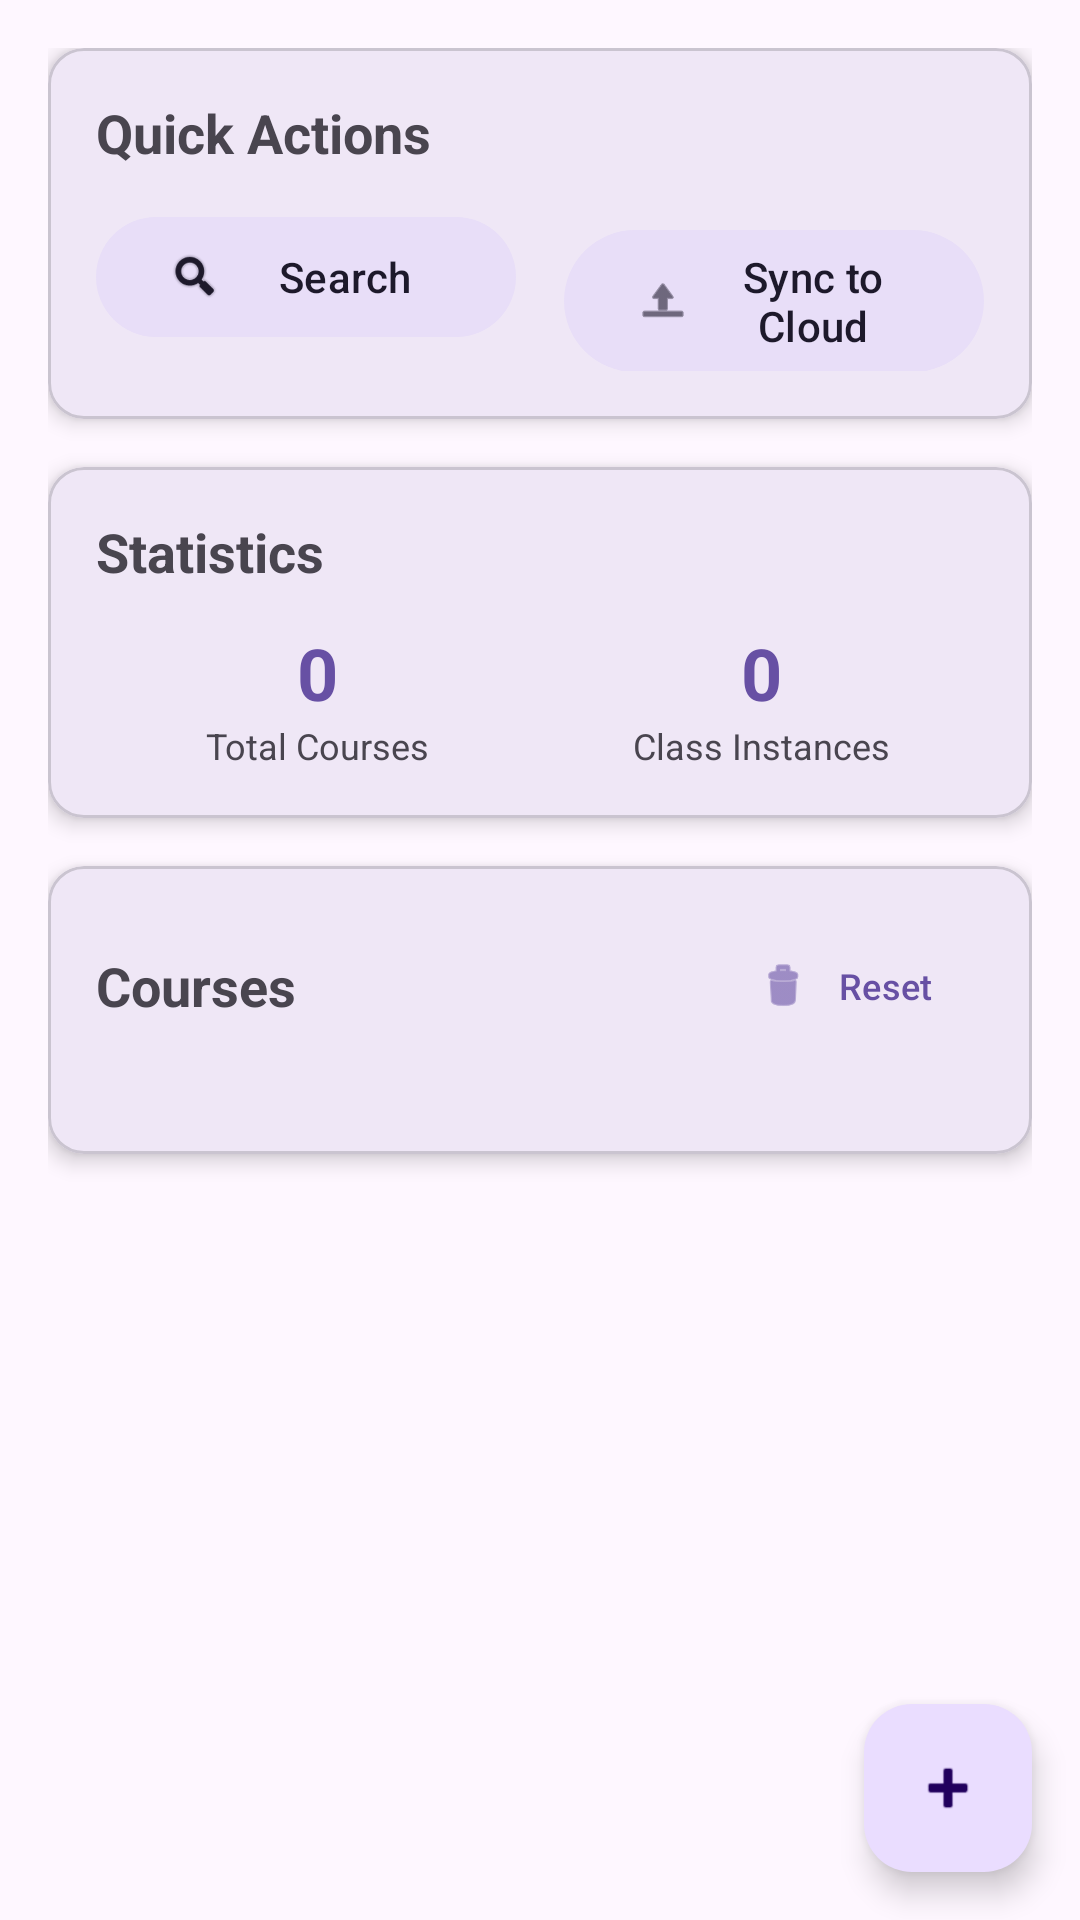

The Android layout XML behind this screen, and the referenced resources:
<!-- AndroidManifest.xml: application theme Theme.UniversalYogaNative -->
<!-- res/layout/fragment_home.xml -->
<?xml version="1.0" encoding="utf-8"?>
<androidx.coordinatorlayout.widget.CoordinatorLayout xmlns:android="http://schemas.android.com/apk/res/android"
    xmlns:app="http://schemas.android.com/apk/res-auto"
    android:layout_width="match_parent"
    android:layout_height="match_parent">

    <androidx.core.widget.NestedScrollView
        android:layout_width="match_parent"
        android:layout_height="match_parent">

        <LinearLayout
            android:layout_width="match_parent"
            android:layout_height="wrap_content"
            android:orientation="vertical"
            android:padding="16dp">

            
            <com.google.android.material.card.MaterialCardView
                android:layout_width="match_parent"
                android:layout_height="wrap_content"
                android:layout_marginBottom="16dp"
                app:cardCornerRadius="12dp"
                app:cardElevation="4dp">

                <LinearLayout
                    android:layout_width="match_parent"
                    android:layout_height="wrap_content"
                    android:orientation="vertical"
                    android:padding="16dp">

                    <TextView
                        android:layout_width="wrap_content"
                        android:layout_height="wrap_content"
                        android:text="Quick Actions"
                        android:textSize="18sp"
                        android:textStyle="bold"
                        android:layout_marginBottom="12dp" />

                    <LinearLayout
                        android:layout_width="match_parent"
                        android:layout_height="wrap_content"
                        android:orientation="horizontal">

                        <com.google.android.material.button.MaterialButton
                            android:id="@+id/btnSearch"
                            android:layout_width="0dp"
                            android:layout_height="wrap_content"
                            android:layout_weight="1"
                            android:layout_marginEnd="8dp"
                            android:text="@string/btn_search"
                            app:icon="@android:drawable/ic_search_category_default"
                            style="@style/Widget.Material3.Button.TonalButton" />

                        <com.google.android.material.button.MaterialButton
                            android:id="@+id/btnSync"
                            android:layout_width="0dp"
                            android:layout_height="wrap_content"
                            android:layout_weight="1"
                            android:layout_marginStart="8dp"
                            android:text="@string/btn_sync"
                            app:icon="@android:drawable/ic_menu_upload"
                            style="@style/Widget.Material3.Button.TonalButton" />

                    </LinearLayout>

                </LinearLayout>

            </com.google.android.material.card.MaterialCardView>

            
            <com.google.android.material.card.MaterialCardView
                android:layout_width="match_parent"
                android:layout_height="wrap_content"
                android:layout_marginBottom="16dp"
                app:cardCornerRadius="12dp"
                app:cardElevation="4dp">

                <LinearLayout
                    android:layout_width="match_parent"
                    android:layout_height="wrap_content"
                    android:orientation="vertical"
                    android:padding="16dp">

                    <TextView
                        android:layout_width="wrap_content"
                        android:layout_height="wrap_content"
                        android:text="Statistics"
                        android:textSize="18sp"
                        android:textStyle="bold"
                        android:layout_marginBottom="12dp" />

                    <LinearLayout
                        android:layout_width="match_parent"
                        android:layout_height="wrap_content"
                        android:orientation="horizontal">

                        <LinearLayout
                            android:layout_width="0dp"
                            android:layout_height="wrap_content"
                            android:layout_weight="1"
                            android:orientation="vertical"
                            android:gravity="center">

                            <TextView
                                android:id="@+id/tvCourseCount"
                                android:layout_width="wrap_content"
                                android:layout_height="wrap_content"
                                android:text="0"
                                android:textSize="24sp"
                                android:textStyle="bold"
                                android:textColor="?attr/colorPrimary" />

                            <TextView
                                android:layout_width="wrap_content"
                                android:layout_height="wrap_content"
                                android:text="Total Courses"
                                android:textSize="12sp"
                                android:textColor="?attr/colorOnSurfaceVariant" />

                        </LinearLayout>

                        <LinearLayout
                            android:layout_width="0dp"
                            android:layout_height="wrap_content"
                            android:layout_weight="1"
                            android:orientation="vertical"
                            android:gravity="center">

                            <TextView
                                android:id="@+id/tvInstanceCount"
                                android:layout_width="wrap_content"
                                android:layout_height="wrap_content"
                                android:text="0"
                                android:textSize="24sp"
                                android:textStyle="bold"
                                android:textColor="?attr/colorPrimary" />

                            <TextView
                                android:layout_width="wrap_content"
                                android:layout_height="wrap_content"
                                android:text="Class Instances"
                                android:textSize="12sp"
                                android:textColor="?attr/colorOnSurfaceVariant" />

                        </LinearLayout>

                    </LinearLayout>

                </LinearLayout>

            </com.google.android.material.card.MaterialCardView>

            
            <com.google.android.material.card.MaterialCardView
                android:layout_width="match_parent"
                android:layout_height="wrap_content"
                android:layout_marginBottom="80dp"
                app:cardCornerRadius="12dp"
                app:cardElevation="4dp">

                <LinearLayout
                    android:layout_width="match_parent"
                    android:layout_height="wrap_content"
                    android:orientation="vertical">

                    <LinearLayout
                        android:layout_width="match_parent"
                        android:layout_height="wrap_content"
                        android:orientation="horizontal"
                        android:padding="16dp"
                        android:gravity="center_vertical">

                        <TextView
                            android:layout_width="0dp"
                            android:layout_height="wrap_content"
                            android:layout_weight="1"
                            android:text="@string/menu_courses"
                            android:textSize="18sp"
                            android:textStyle="bold" />

                        <com.google.android.material.button.MaterialButton
                            android:id="@+id/btnResetDb"
                            android:layout_width="wrap_content"
                            android:layout_height="wrap_content"
                            android:text="Reset"
                            android:textSize="12sp"
                            app:icon="@android:drawable/ic_menu_delete"
                            style="@style/Widget.Material3.Button.TextButton" />

                    </LinearLayout>

                    <androidx.recyclerview.widget.RecyclerView
                        android:id="@+id/recyclerViewCourses"
                        android:layout_width="match_parent"
                        android:layout_height="wrap_content"
                        android:nestedScrollingEnabled="false"
                        android:padding="8dp" />

                    <TextView
                        android:id="@+id/tvEmptyState"
                        android:layout_width="match_parent"
                        android:layout_height="120dp"
                        android:gravity="center"
                        android:text="No courses available.\nTap + to add your first course!"
                        android:textColor="?attr/colorOnSurfaceVariant"
                        android:textSize="16sp"
                        android:visibility="gone" />

                </LinearLayout>

            </com.google.android.material.card.MaterialCardView>

        </LinearLayout>

    </androidx.core.widget.NestedScrollView>

    
    <com.google.android.material.floatingactionbutton.FloatingActionButton
        android:id="@+id/fabAddCourse"
        android:layout_width="wrap_content"
        android:layout_height="wrap_content"
        android:layout_gravity="bottom|end"
        android:layout_marginEnd="16dp"
        android:layout_marginBottom="16dp"
        android:contentDescription="Add new course"
        app:srcCompat="@android:drawable/ic_input_add" />

</androidx.coordinatorlayout.widget.CoordinatorLayout>
<!-- resources referenced by this layout -->
<resources>
  <string name="btn_search">Search</string>
  <string name="btn_sync">Sync to Cloud</string>
  <string name="menu_courses">Courses</string>
  <style name="Theme.UniversalYogaNative" parent="Base.Theme.UniversalYogaNative" />
  <style name="Base.Theme.UniversalYogaNative" parent="Theme.Material3.DayNight">
          
          
  
          
          <item name="windowActionBar">false</item>
          <item name="windowNoTitle">true</item>
          
          
          <item name="android:statusBarColor">@android:color/transparent</item>
          <item name="android:navigationBarColor">@android:color/transparent</item>
          <item name="android:windowLightStatusBar">true</item>
      </style>
</resources>
